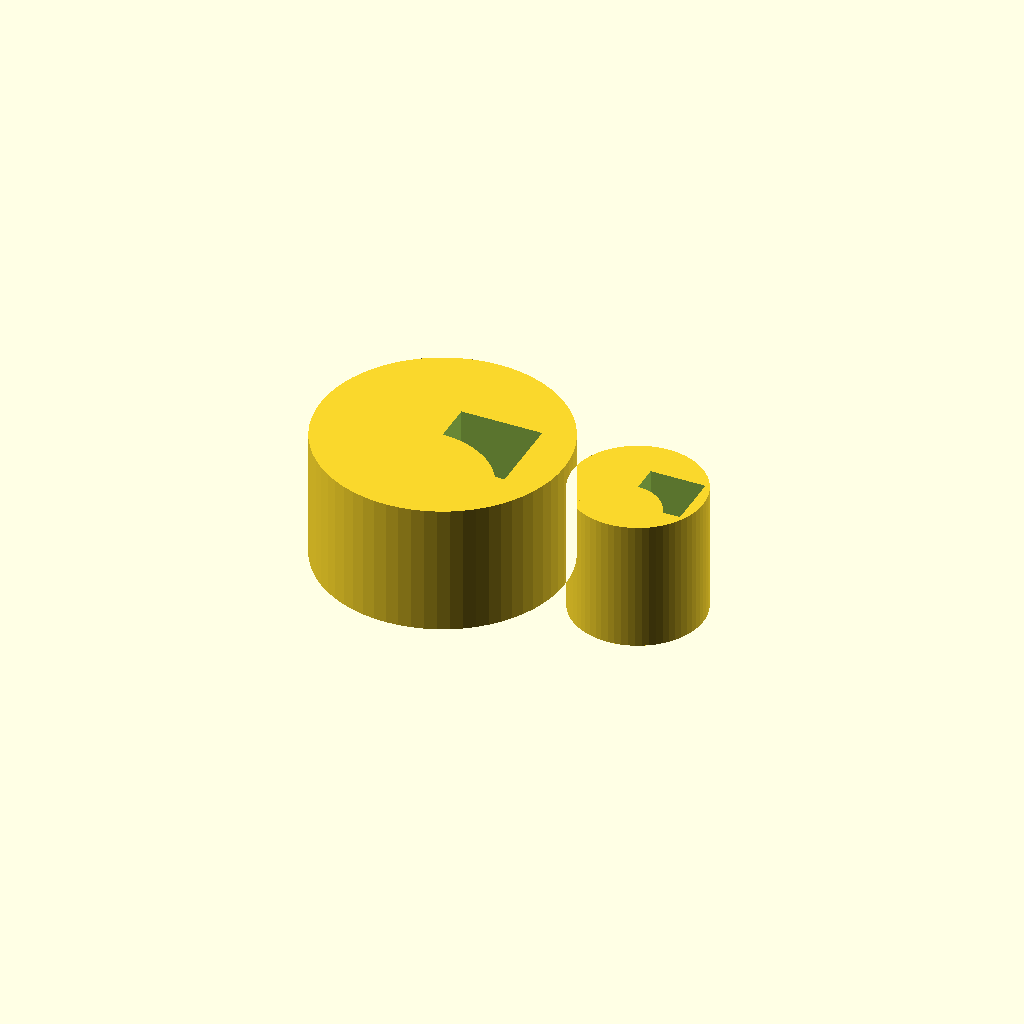
Cell 1: the model at its default parameters.
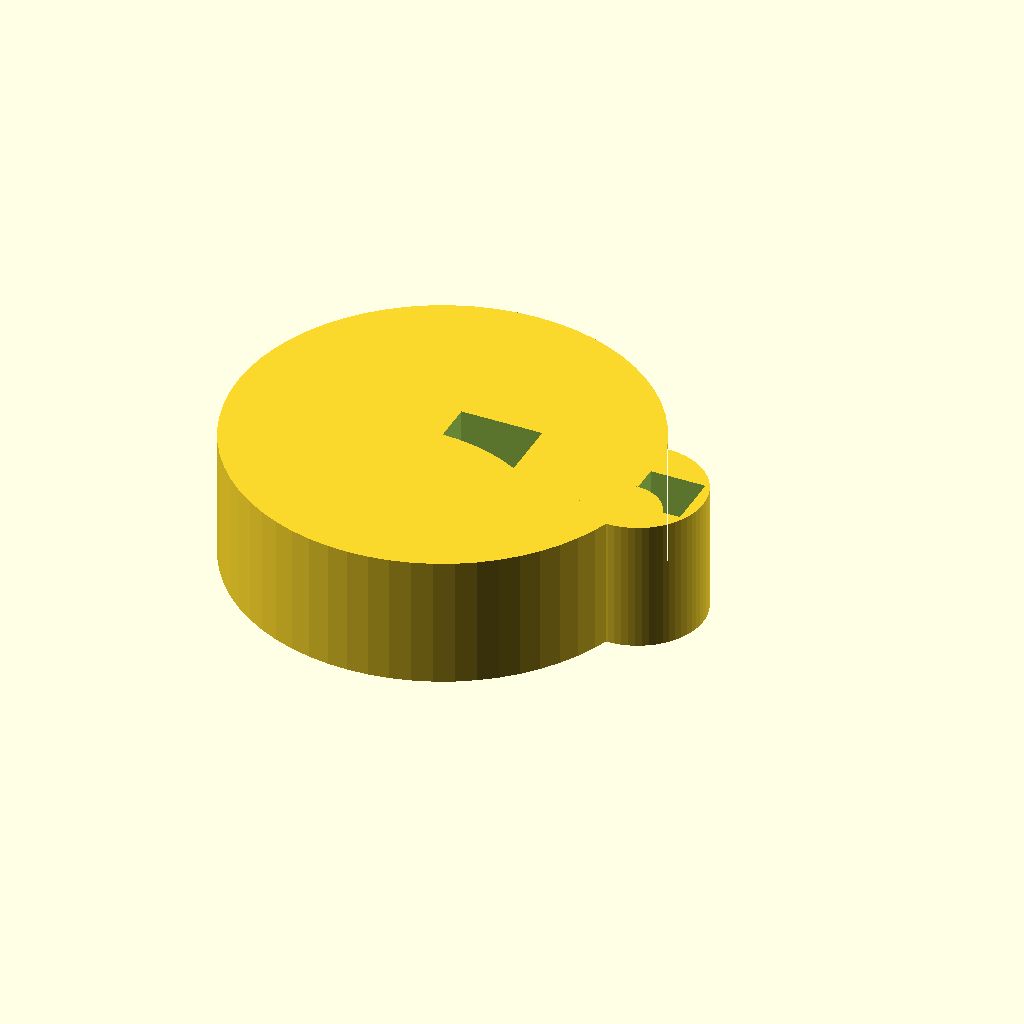
Cell 2: the same model with ROD_DIAMETER = 25.4.
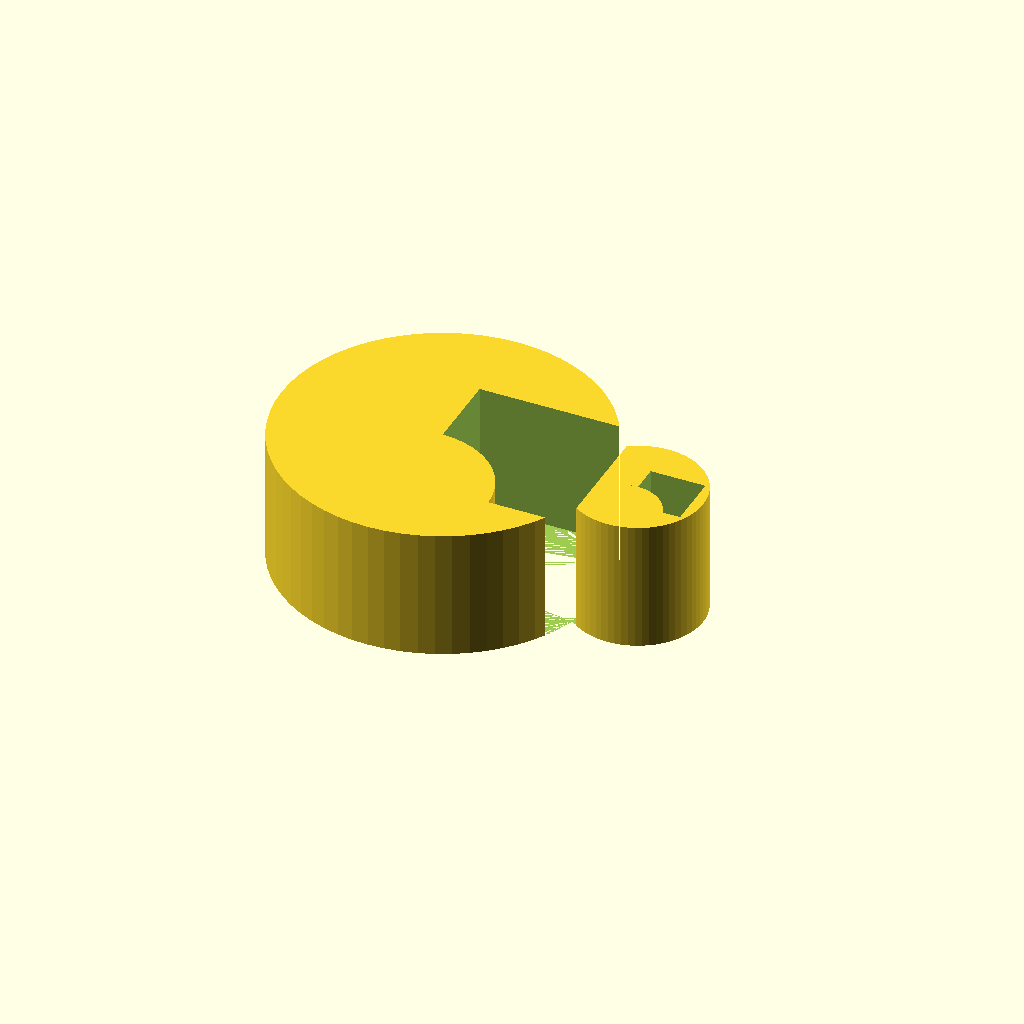
Cell 3 — ROD_WALL_THICKNESS set to 6, the other parameters unchanged.
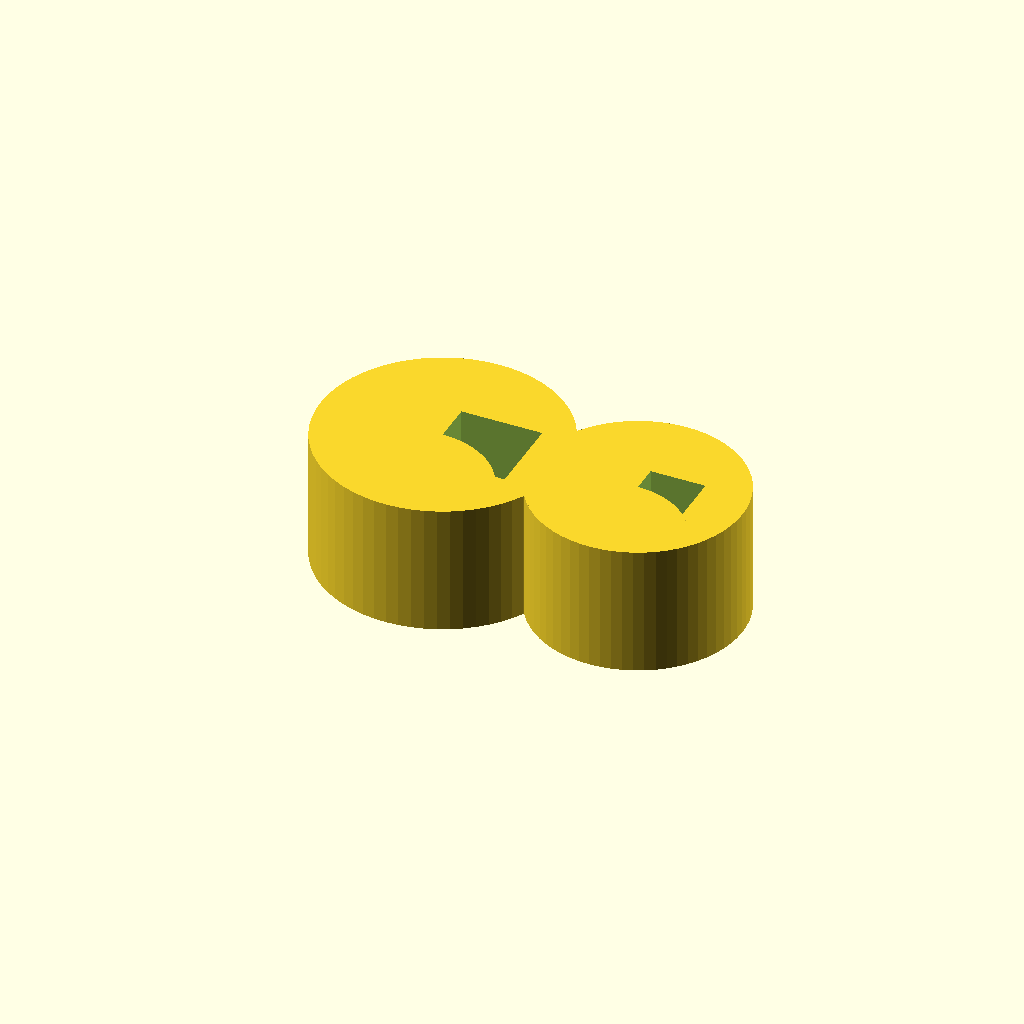
Cell 4 — TUBING_DIAMETER set to 12, the other parameters unchanged.
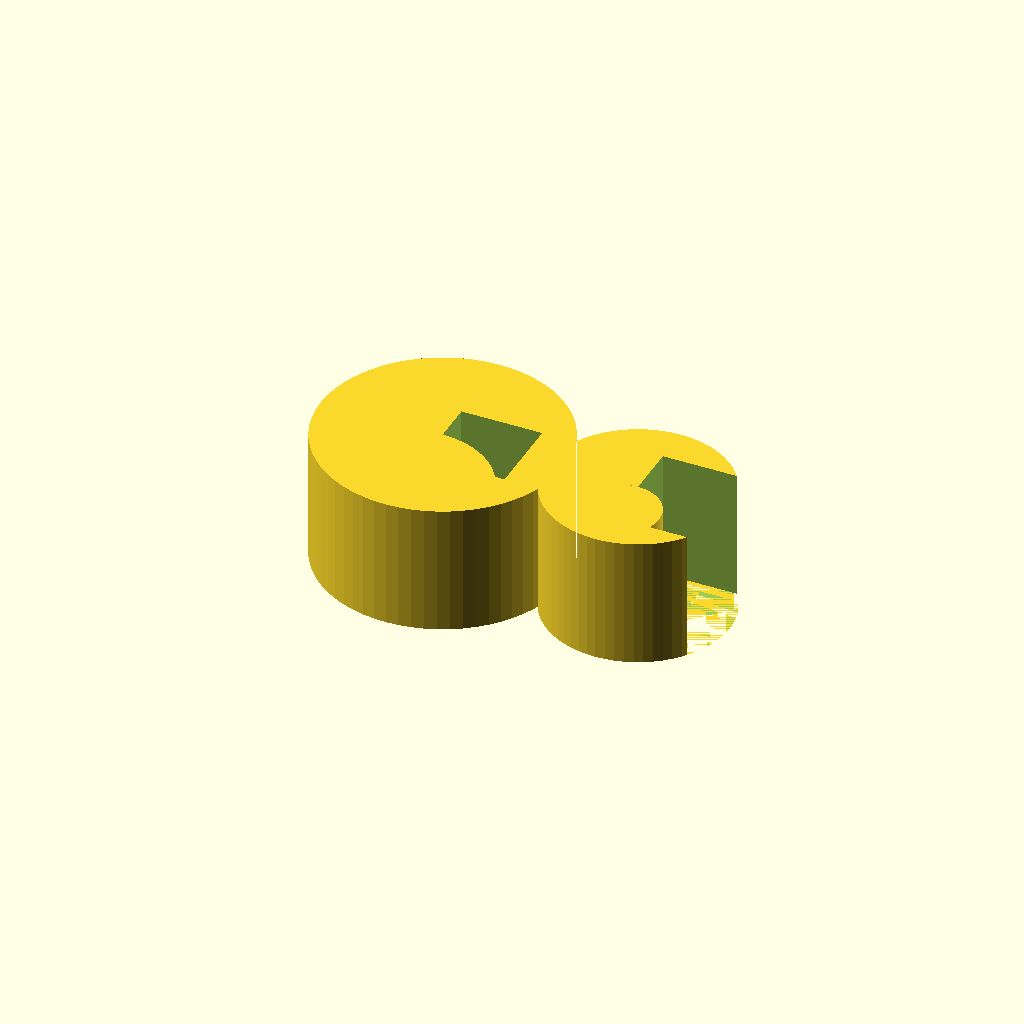
Cell 5 — TUBING_WALL_THICKNESS set to 4, the other parameters unchanged.
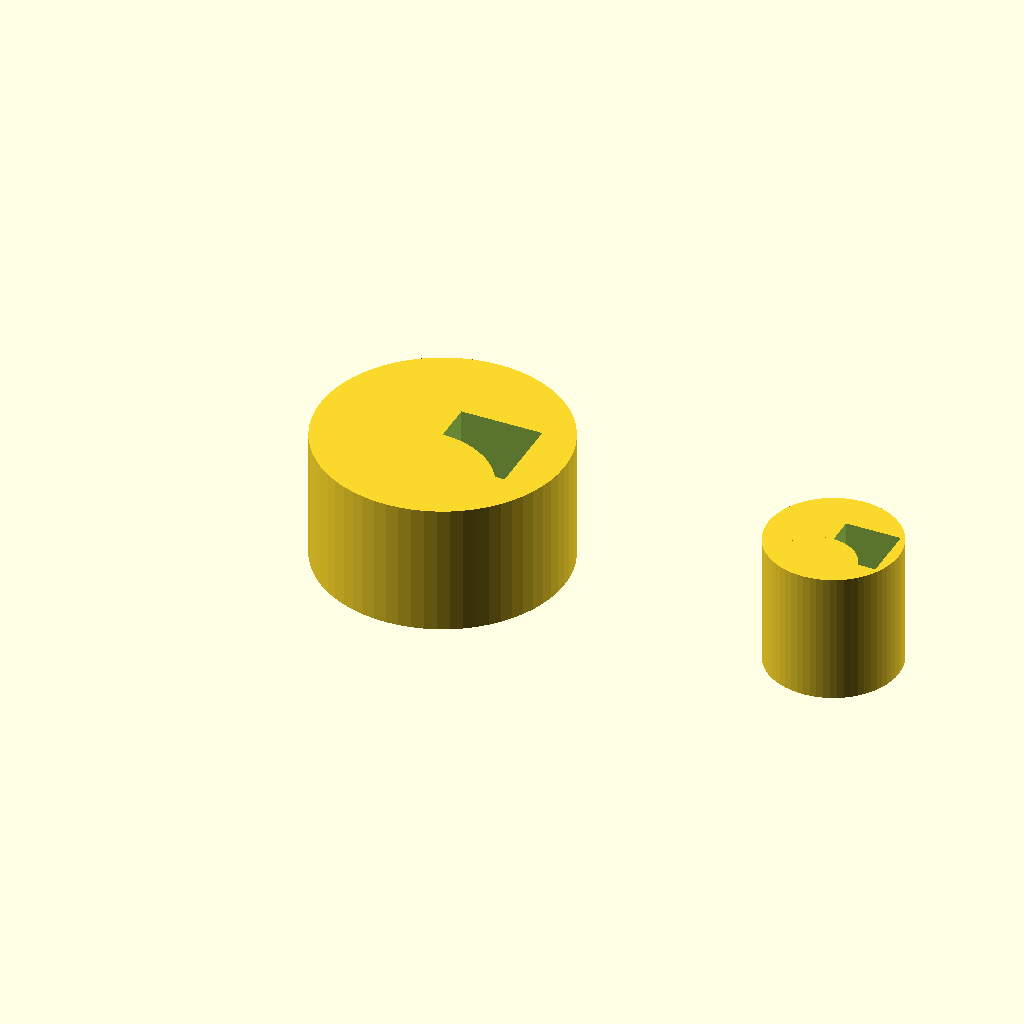
Cell 6 — RING_TUBING_X set to 30, the other parameters unchanged.
All cells are drawn from one camera (rotation 55°, 0°, 25°, orthographic, colour scheme Cornfield), so only the parameter changes between them.
Source of the model, bench/results/main-tiiny/code/tiiny_Qwen_Qwen3.5-9B/rod_tubing_clip_s2_a1.scad:
$fn = 128; // High resolution for smooth curves and accurate hole sizes

// --- Dimensions (mm) ---
// Rod Stand Dimensions
ROD_DIAMETER = 12.7;
ROD_WALL_THICKNESS = 3;
ROD_OUTER_DIAMETER = ROD_DIAMETER + 2 * ROD_WALL_THICKNESS; // 18.7

// Tubing Dimensions
TUBING_DIAMETER = 6;
TUBING_WALL_THICKNESS = 2;
TUBING_OUTER_DIAMETER = TUBING_DIAMETER + 2 * TUBING_WALL_THICKNESS; // 10

// Positioning
RING_ROD_X = 0;
RING_TUBING_X = 15;

// Bridge Dimensions
BRIDGE_WIDTH_X = 4; // From x=8 to x=12
BRIDGE_WIDTH_Y = 6;

// Cutout Dimensions
CUTOUT_ROD_WIDTH = 10;
CUTOUT_ROD_Y_LIMIT = 5; // -5 < y < 5

CUTOUT_TUBING_WIDTH = 4.5;
CUTOUT_TUBING_Y_LIMIT = 2.25; // -2.25 < y < 2.25

// Extrusion Height
EXTRUSION_HEIGHT = 10;

// --- Generation ---

difference() {
    // 1. The Main Profile (Extruded)
    // center = false ensures the bottom of the extrusion is at z=0
    linear_extrude(height = EXTRUSION_HEIGHT, center = false) {
        translate([0, 0, EXTRUSION_HEIGHT / 2]) {
            union() {
                // --- Ring for Rod Stand ---
                circle(
                    r = ROD_OUTER_DIAMETER / 2,
                    $fn = 64
                );
                
                // Cutout for Rod Stand (-X side)
                // Remove everything with x < 0 and -5 < y < 5
                // We use a cylinder to cut through the ring profile fully
                difference() {
                    // The ring itself (already drawn above)
                    // We subtract a cylinder that spans the full height of the profile
                    // The cylinder radius must be large enough to cover the y-limits
                    translate([0, -CUTOUT_ROD_Y_LIMIT, 0]) 
                        cylinder(h = EXTRUSION_HEIGHT, r = CUTOUT_ROD_Y_LIMIT, $fn = 64);
                    
                    // We also need to ensure the cutout is wide enough in X
                    // The cylinder above covers the Y range. We need to intersect with X < 0.
                    // Since we are in a difference, we can just subtract the cylinder.
                    // However, the cylinder extends to x=+5. We only want x<0.
                    // Let's refine: Subtract a box that covers the cutout area.
                }
                
                // Refined Cutout for Rod Stand:
                // Subtract a box that covers x < 0 and -5 < y < 5, spanning full height.
                translate([-CUTOUT_ROD_WIDTH / 2, -CUTOUT_ROD_Y_LIMIT, 0]) 
                    cube([CUTOUT_ROD_WIDTH, CUTOUT_ROD_Y_LIMIT * 2, EXTRUSION_HEIGHT]);
                
                // --- Ring for Tubing ---
                translate([RING_TUBING_X, 0, 0]) {
                    circle(
                        r = TUBING_OUTER_DIAMETER / 2,
                        $fn = 64
                    );
                    
                    // Cutout for Tubing (+X side)
                    // Remove everything with x > 15 and -2.25 < y < 2.25
                    // Subtract a box covering x > 15 (relative to origin) and the Y range
                    // Box center at x=15, width 4.5, y range +/- 2.25
                    translate([RING_TUBING_X - CUTOUT_TUBING_WIDTH / 2, -CUTOUT_TUBING_Y_LIMIT, 0]) 
                        cube([CUTOUT_TUBING_WIDTH, CUTOUT_TUBING_Y_LIMIT * 2, EXTRUSION_HEIGHT]);
                }
                
                // --- Solid Bridge ---
                // Joins x=8 to x=12, width 6mm in Y
                translate([8, -BRIDGE_WIDTH_Y / 2, 0]) 
                    cube([BRIDGE_WIDTH_X, BRIDGE_WIDTH_Y, EXTRUSION_HEIGHT]);
            }
        }
    }
    
    // 2. Cutouts for the Holes (Difference shapes)
    // We subtract the inner voids of the rings to create the holes.
    // Extend slightly past the inner diameter to ensure clean walls.
    
    // Hole for Rod Stand
    translate([RING_ROD_X, 0, 0]) {
        difference() {
            // Outer shape of the hole (slightly larger than inner diameter to cut through)
            // This box defines the wall thickness area to be removed
            translate([0, -ROD_WALL_THICKNESS - 0.1, 0]) 
                cube([ROD_WALL_THICKNESS * 2 + 0.2, ROD_WALL_THICKNESS * 2 + 0.2, EXTRUSION_HEIGHT + 0.1]);
            
            // Inner void (negative space) - Cylinder to match the rod diameter
            translate([0, -ROD_DIAMETER / 2, 0]) 
                cylinder(h = EXTRUSION_HEIGHT + 0.1, r = ROD_DIAMETER / 2, $fn = 64);
        }
    }
    
    // Hole for Tubing
    translate([RING_TUBING_X, 0, 0]) {
        difference() {
            // Outer shape of the hole
            translate([0, -TUBING_WALL_THICKNESS - 0.1, 0]) 
                cube([TUBING_WALL_THICKNESS * 2 + 0.2, TUBING_WALL_THICKNESS * 2 + 0.2, EXTRUSION_HEIGHT + 0.1]);
            
            // Inner void (negative space)
            translate([0, -TUBING_DIAMETER / 2, 0]) 
                cylinder(h = EXTRUSION_HEIGHT + 0.1, r = TUBING_DIAMETER / 2, $fn = 64);
        }
    }
}
Parameter table extracted from the source (name, type, default, range or options):
ROD_DIAMETER: number, default 12.7
ROD_WALL_THICKNESS: number, default 3
TUBING_DIAMETER: number, default 6
TUBING_WALL_THICKNESS: number, default 2
RING_ROD_X: number, default 0
RING_TUBING_X: number, default 15
BRIDGE_WIDTH_X: number, default 4
BRIDGE_WIDTH_Y: number, default 6
CUTOUT_ROD_WIDTH: number, default 10
CUTOUT_ROD_Y_LIMIT: number, default 5
CUTOUT_TUBING_WIDTH: number, default 4.5
CUTOUT_TUBING_Y_LIMIT: number, default 2.25
EXTRUSION_HEIGHT: number, default 10
